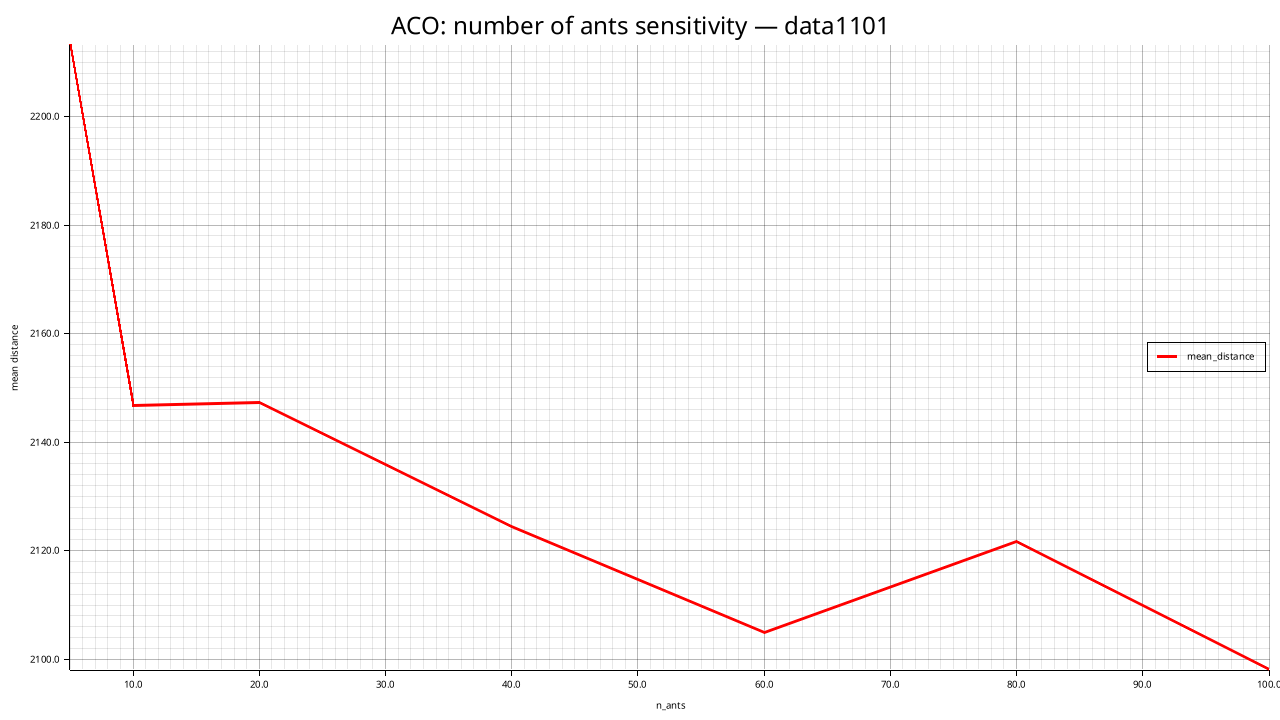

Data behind this chart, as committed beside it:
n_ants, mean_distance, std_distance, feasible_rate, mean_elapsed_ms
5, 2213, 24.83, 0.000, 5681
10, 2147, 50.25, 0.000, 11173
20, 2147, 24.76, 0.000, 21705
40, 2124, 26.11, 0.000, 28640
60, 2105, 16.37, 0.000, 42973
80, 2122, 29.62, 0.000, 56725
100, 2098, 25.5, 0.000, 73648
